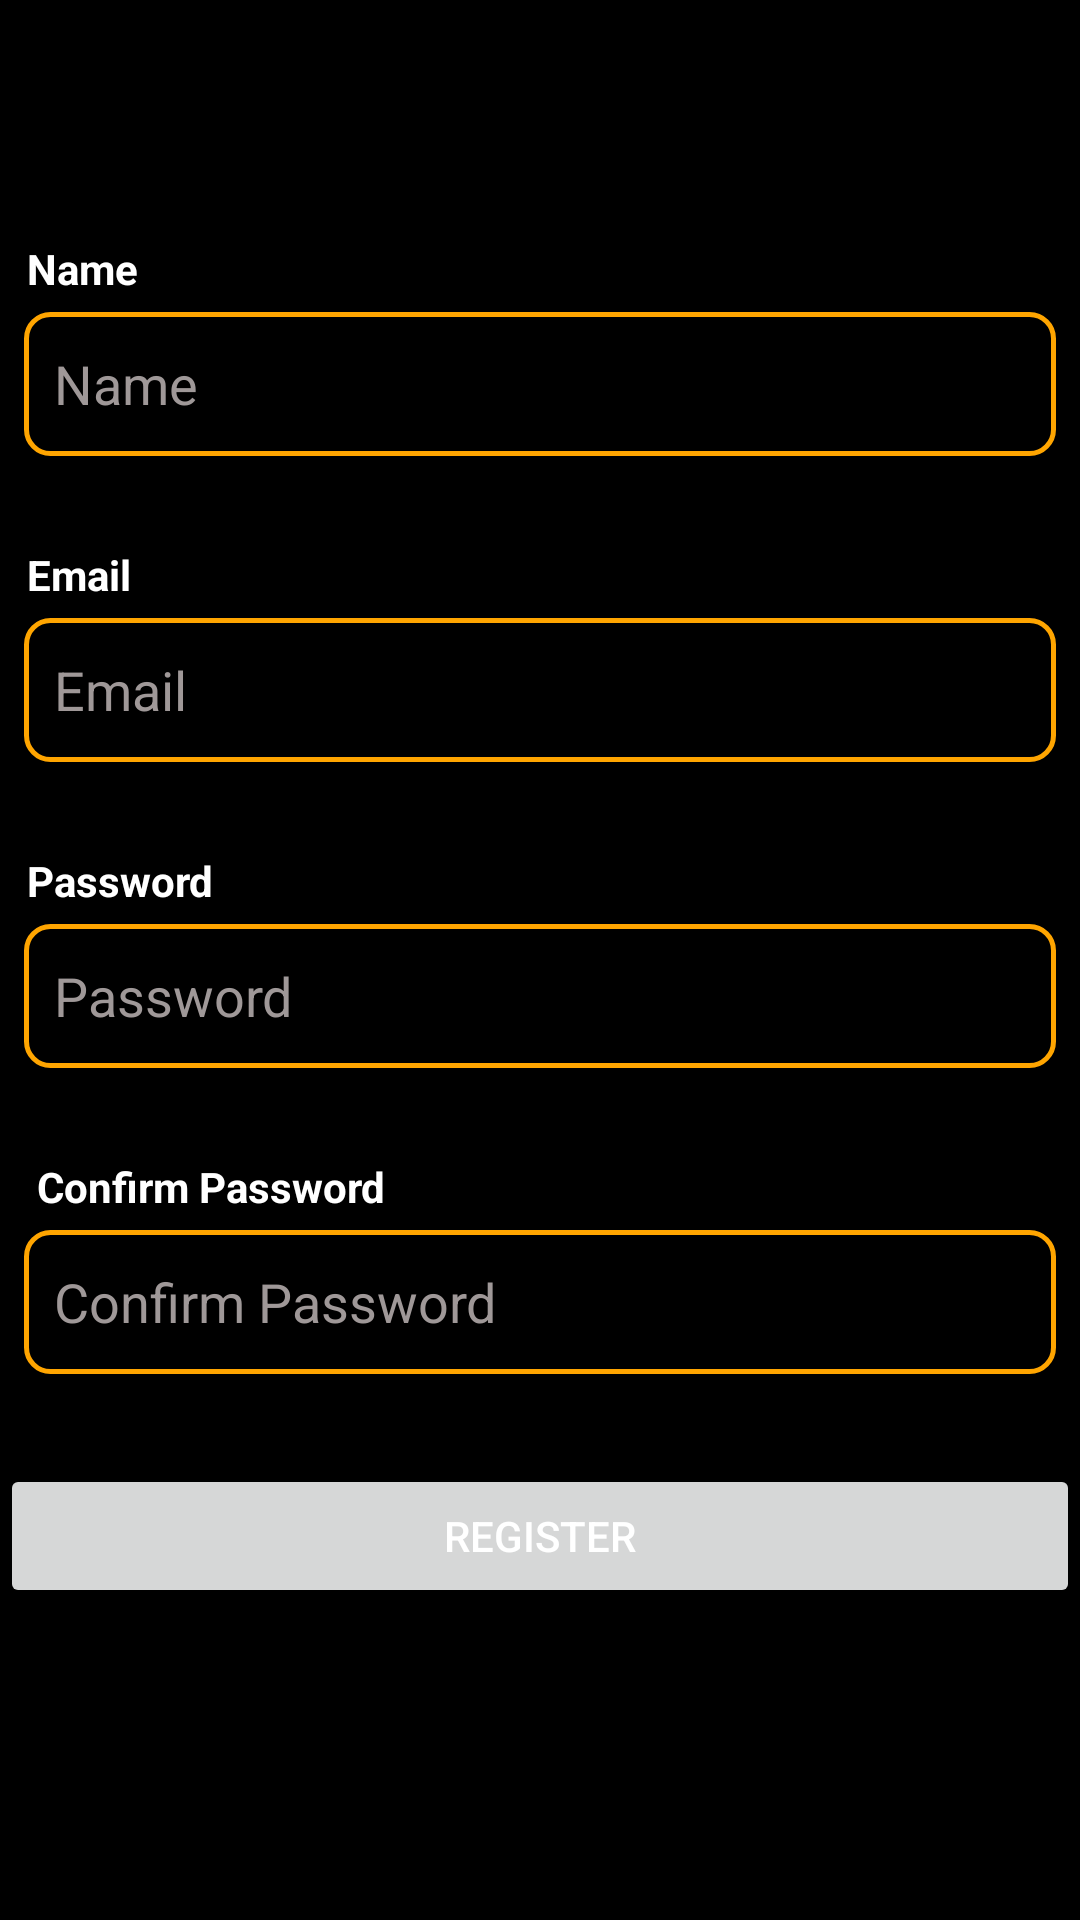

Produce the Android XML layout that renders to this screen, including the resource entries it uses.
<!-- AndroidManifest.xml: application theme Theme.CodeHelperRefined -->
<!-- res/layout/activity_register_page.xml -->
<?xml version="1.0" encoding="utf-8"?>
<androidx.constraintlayout.widget.ConstraintLayout xmlns:android="http://schemas.android.com/apk/res/android"
    xmlns:app="http://schemas.android.com/apk/res-auto"
    xmlns:tools="http://schemas.android.com/tools"
    android:layout_width="match_parent"
    android:layout_height="match_parent"
    tools:context=".LoginAndSignup.RegisterPage"
    android:background="@color/black">
    <LinearLayout
        android:layout_width="match_parent"
        android:layout_height="match_parent"
        android:orientation="vertical"
        android:layout_marginTop="50dp">
        <TextView
            android:layout_width="wrap_content"
            android:layout_height="wrap_content"
            android:layout_marginStart="4dp"
            android:layout_marginTop="25dp"
            android:padding="5dp"
            android:text="Name"
            android:textColor="@color/white"
            android:textStyle="bold"
            app:layout_constraintStart_toStartOf="parent"
            app:layout_constraintTop_toBottomOf="@+id/MainImage2" />

        <EditText
            android:id="@+id/name"
            android:layout_width="match_parent"
            android:layout_height="wrap_content"
            android:layout_marginStart="8dp"
            android:layout_marginEnd="8dp"
            android:layout_marginTop="0dp"
            android:autofillHints="emailAddress"
            android:background="@drawable/rectbox"
            android:hint="Name"
            android:textColor="@color/white"
            android:inputType="textEmailAddress"
            android:minHeight="48dp"
            android:padding="10dp"
            app:layout_constraintStart_toStartOf="parent"
            app:layout_constraintTop_toBottomOf="@+id/UserNameText"
            tools:ignore="TextContrastCheck"
            android:textColorHint="#9F9898"
            />
    <TextView
        android:id="@+id/UserNameText"
        android:layout_width="wrap_content"
        android:layout_height="wrap_content"
        android:layout_marginStart="4dp"
        android:layout_marginTop="25dp"
        android:padding="5dp"
        android:text="Email"
        android:textColor="@color/white"
        android:textStyle="bold"
        app:layout_constraintStart_toStartOf="parent"
        app:layout_constraintTop_toBottomOf="@+id/MainImage2" />

    <EditText
        android:id="@+id/email"
        android:layout_width="match_parent"
        android:layout_height="wrap_content"
        android:layout_marginStart="8dp"
        android:layout_marginEnd="8dp"
        android:layout_marginTop="0dp"
        android:autofillHints="emailAddress"
        android:background="@drawable/rectbox"
        android:hint="Email"
        android:textColor="@color/white"

        android:inputType="textEmailAddress"
        android:minHeight="48dp"
        android:padding="10dp"
        app:layout_constraintStart_toStartOf="parent"
        app:layout_constraintTop_toBottomOf="@+id/UserNameText"
        tools:ignore="TextContrastCheck"
        android:textColorHint="#9F9898"
        />

    <TextView
        android:layout_width="wrap_content"
        android:layout_height="wrap_content"
        android:layout_marginStart="4dp"
        android:layout_marginTop="25dp"
        android:padding="5dp"
        android:text="Password"
        android:textColor="@color/white"
        android:textStyle="bold"
        app:layout_constraintStart_toStartOf="parent"
        app:layout_constraintTop_toBottomOf="@+id/editTextTextEmailAddress" />

    <EditText
        android:id="@+id/pass1"
        android:layout_width="match_parent"
        android:layout_height="wrap_content"
        android:layout_marginStart="8dp"
        android:layout_marginEnd="8dp"
        android:layout_marginTop="0dp"
        android:autofillHints="emailAddress"
        android:background="@drawable/rectbox"
        android:hint="Password"
        android:textColor="@color/white"
        android:textColorHint="#9F9898"
        android:inputType="textPassword"
        android:minHeight="48dp"
        android:padding="10dp"
        app:layout_constraintStart_toStartOf="parent"
        app:layout_constraintTop_toBottomOf="@+id/PasswordText"
        tools:ignore="TextContrastCheck,DuplicateSpeakableTextCheck" />
        <TextView
            android:layout_width="wrap_content"
            android:layout_height="wrap_content"
            android:layout_marginStart="4dp"
            android:layout_marginTop="25dp"
            android:padding="5dp"
            android:text=" Confirm Password"
            android:textColor="@color/white"
            android:textStyle="bold"
            app:layout_constraintStart_toStartOf="parent"
            app:layout_constraintTop_toBottomOf="@+id/editTextTextEmailAddress" />

        <EditText
            android:id="@+id/pass2"
            android:layout_width="match_parent"
            android:layout_height="wrap_content"
            android:layout_marginStart="8dp"
            android:layout_marginEnd="8dp"
            android:layout_marginTop="0dp"
            android:autofillHints="emailAddress"
            android:background="@drawable/rectbox"
            android:hint="Confirm Password"
            android:textColorHint="#9F9898"
            android:textColor="@color/white"
            android:inputType="textPassword"
            android:minHeight="48dp"
            android:padding="10dp"
            app:layout_constraintStart_toStartOf="parent"
            app:layout_constraintTop_toBottomOf="@+id/PasswordText"
            tools:ignore="TextContrastCheck,DuplicateSpeakableTextCheck"
            android:layout_marginBottom="30dp"/>

        <Button
            android:id="@+id/Register"
            android:layout_width="match_parent"
            android:layout_height="wrap_content"
            android:text="Register"
            android:textColor="@color/white"/>
    </LinearLayout>

</androidx.constraintlayout.widget.ConstraintLayout>
<!-- resources referenced by this layout -->
<resources>
  <color name="black">#FF000000</color>
  <color name="white">#FFFFFFFF</color>
  <!-- drawable rectbox (drawable) -->
  <?xml version="1.0" encoding="utf-8"?>
  <shape xmlns:android="http://schemas.android.com/apk/res/android"
      android:shape="rectangle">
      <stroke android:width="1.5dp"
          android:color="@color/orange"/>
      <corners
          android:radius="8dp"/>
  </shape>
  <style name="Theme.CodeHelperRefined" parent="Theme.MaterialComponents.DayNight.NoActionBar">
          
          <item name="colorPrimary">@color/orange</item>
          <item name="colorPrimaryVariant">@color/orangelite</item>
          <item name="colorOnPrimary">@color/white</item>
          <item name="colorOnSecondary">@color/black</item>
          
          <item name="colorSecondary">@color/teal_200</item>
          <item name="colorSecondaryVariant">@color/teal_700</item>
          
          <item name="android:statusBarColor">?attr/colorPrimaryVariant</item>
          
          <item name="android:actionMenuTextAppearance">@color/white</item>
  
          <item name="android:textColor">@color/white</item>
      </style>
  <color name="orange">#ffa500</color>
  <color name="orangelite">#ffc107</color>
  <color name="teal_200">#FF03DAC5</color>
  <color name="teal_700">#FF018786</color>
</resources>
